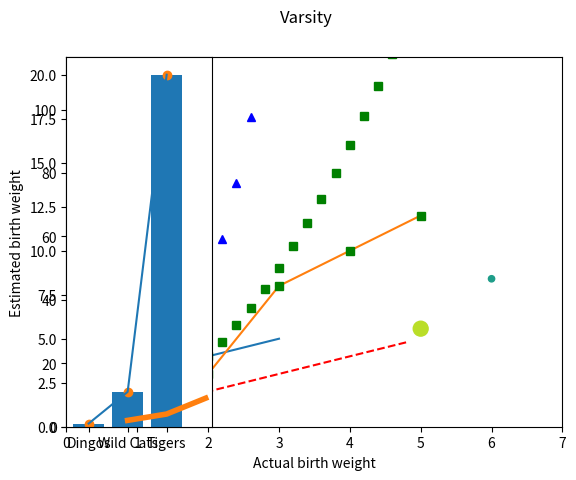

The script that saved this image: (Note: this script raises an exception after producing the figure.)
# -*- coding: utf-8 -*-
"""Matplotlib.ipynb

Automatically generated by Colaboratory.

Original file is located at
    https://colab.research.google.com/<link-removed>
"""

# Commented out IPython magic to ensure Python compatibility.
import numpy as np
import matplotlib.pyplot as plt
# %matplotlib inline
plt.plot([2,3,4,5])
plt.xlabel('Actual birth weight')
plt.ylabel('Estimated birth weight')
plt.show()

plt.plot([2,3,4,5],[3,8,10,12])
plt.show()

"""### Formatting your pyplot"""

plt.plot([2,3,4,5],[3,8,10,12],'gs')
plt.axis([0,7,0,21])
plt.show()

t=np.arange(0,5,0.2)
plt.plot(t,t,'r--',t,t**3,'b^',t,t**2,'gs')

"""### Matplot Keyword Settings"""

data={'a':np.arange(50),
'c':np.random.randint(0,50,50),
'd':np.random.randn(50)}
data['b']=data['a']+10*np.random.randn(50)
data['d']=np.abs(data['d'])*100
plt.scatter('a','b',c='c',s='d',data=data)

"""### Categorical Variables to Python Plotting"""

names=["Dingos","Wild Cats","Tigers"]
values=[1,11,111]
plt.figure(1,figsize=(9,3))
plt.subplot(131)
plt.bar(names,values)

plt.scatter(names,values)
plt.show()

plt.plot(names,values)
plt.suptitle('Varsity')
plt.show()

"""### Line Properties of Matplotlib"""

plt.plot([1,2,3],[2,4,9],linewidth=4.0)
plt.show()

#alpha channel to create prettier plots by softening colors
plt.plot([1,2,3],[2,4,9],alpha=5.5)
plt.show()

#Antialiased- If you’ll look closely, the lines look quite smooth. 
#But we can turn antialiasing off- this will show us the aliasing in the lines
plt.plot([1,2,3],[2,4,9],antialiased=True)
plt.show()

#Color
plt.plot([1,2,3],[2,4,9],color='Chartreuse')
plt.show()

#Dashes
plt.plot([1,2,3],[2,4,9],dashes=[1,2,4,4])
plt.show()

#Linestyle
plt.plot([1,2,3],[2,4,9],linestyle='steps')
plt.show()

plt.plot([1,2,3],[2,4,9],linestyle=':')
plt.show()

#Marker
plt.plot([1,2,3],[2,4,9],marker='+')
plt.show()

#MarkerEdgeColor
plt.plot([1,2,3],[2,4,9],marker='+',markeredgecolor='brown')
plt.show()

#MarkerEdgeWidth
plt.plot([1,2,3],[2,4,9],marker='+',markeredgewidth=0.4)
plt.show()

#MarkerFaceColor
plt.plot([1,2,3],[2,4,9],marker='.',markerfacecolor='orange',markersize=13.0)
plt.show()

#MarkEvery
plt.plot([1,2,3],[2,4,9],marker='.',markerfacecolor='orange',markersize=13.0,markevery=2)
plt.show()

#Zorder - which in front and which at back
plt.plot([1,2,3],[2,4,9],zorder=1,linewidth=4)
plt.plot([1,2,6,9],[2,4,9,10],zorder=2,linewidth=4)
plt.show()

#Showing a grid in Python Plot
plt.grid(True)
plt.plot([1,2,6,9],[2,4,9,10],zorder=2,linewidth=4)
plt.show()

